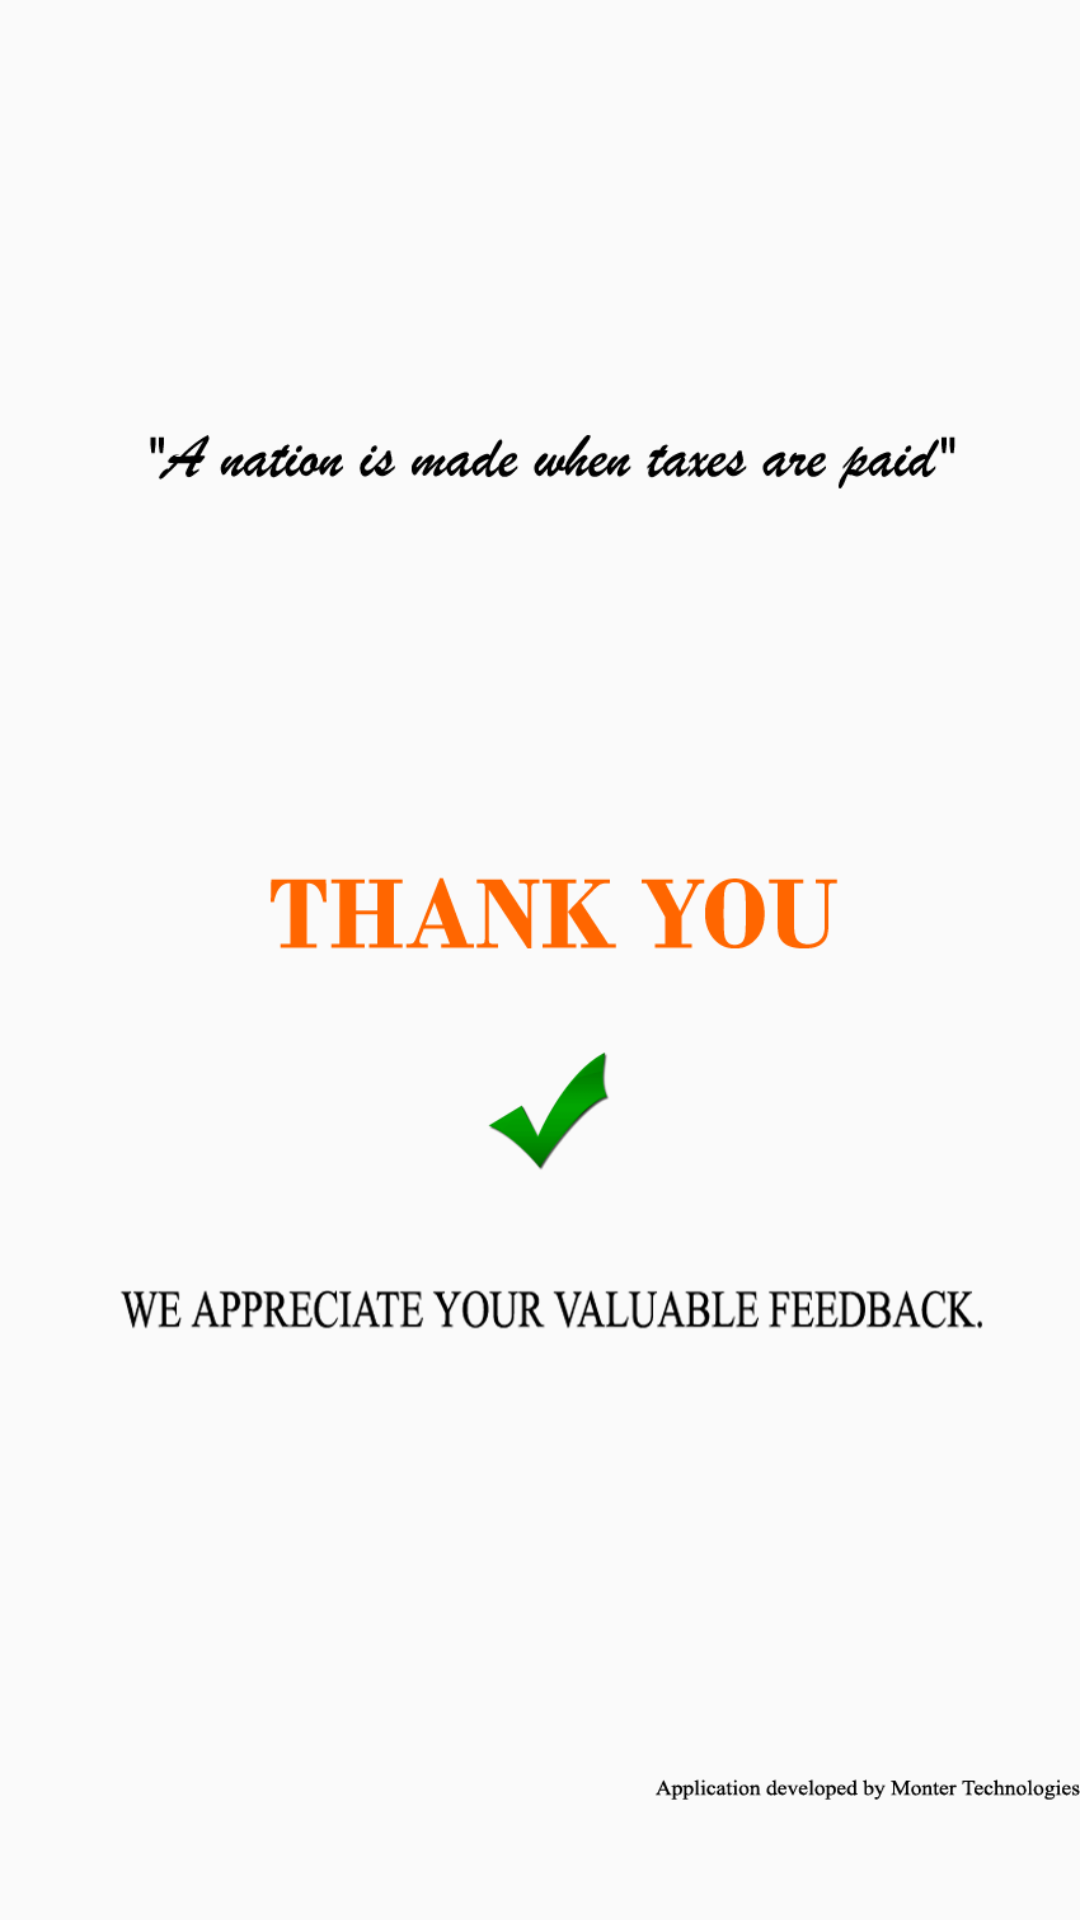

Android layout source for this screen:
<!-- AndroidManifest.xml: application theme AppTheme.NoActionBar -->
<!-- res/layout/activity_thankyou.xml -->
<?xml version="1.0" encoding="utf-8" ?>

<LinearLayout xmlns:android="http://schemas.android.com/apk/res/android" xmlns:app="http://schemas.android.com/apk/res-auto" android:orientation="vertical" android:layout_width="fill_parent" android:layout_height="fill_parent">
    <TextView android:gravity="right" android:id="@+id/dt" android:layout_width="fill_parent" android:layout_height="wrap_content" />
    <TextView android:gravity="right" android:id="@+id/count" android:layout_width="fill_parent" android:layout_height="wrap_content" />
    <ImageView android:id="@+id/imageView2" android:background="@null" android:layout_width="fill_parent" android:layout_height="fill_parent" app:srcCompat="@drawable/thanku_copy" />
</LinearLayout>
<!-- resources referenced by this layout -->
<resources>
  <!-- drawable thanku_copy: png bitmap (drawable, 36691 bytes) -->
  <style name="AppTheme.NoActionBar">
          <item name="windowActionBar">false</item>
          <item name="windowNoTitle">true</item>
  
          <item name="android:windowFullscreen">true</item>
      </style>
</resources>
